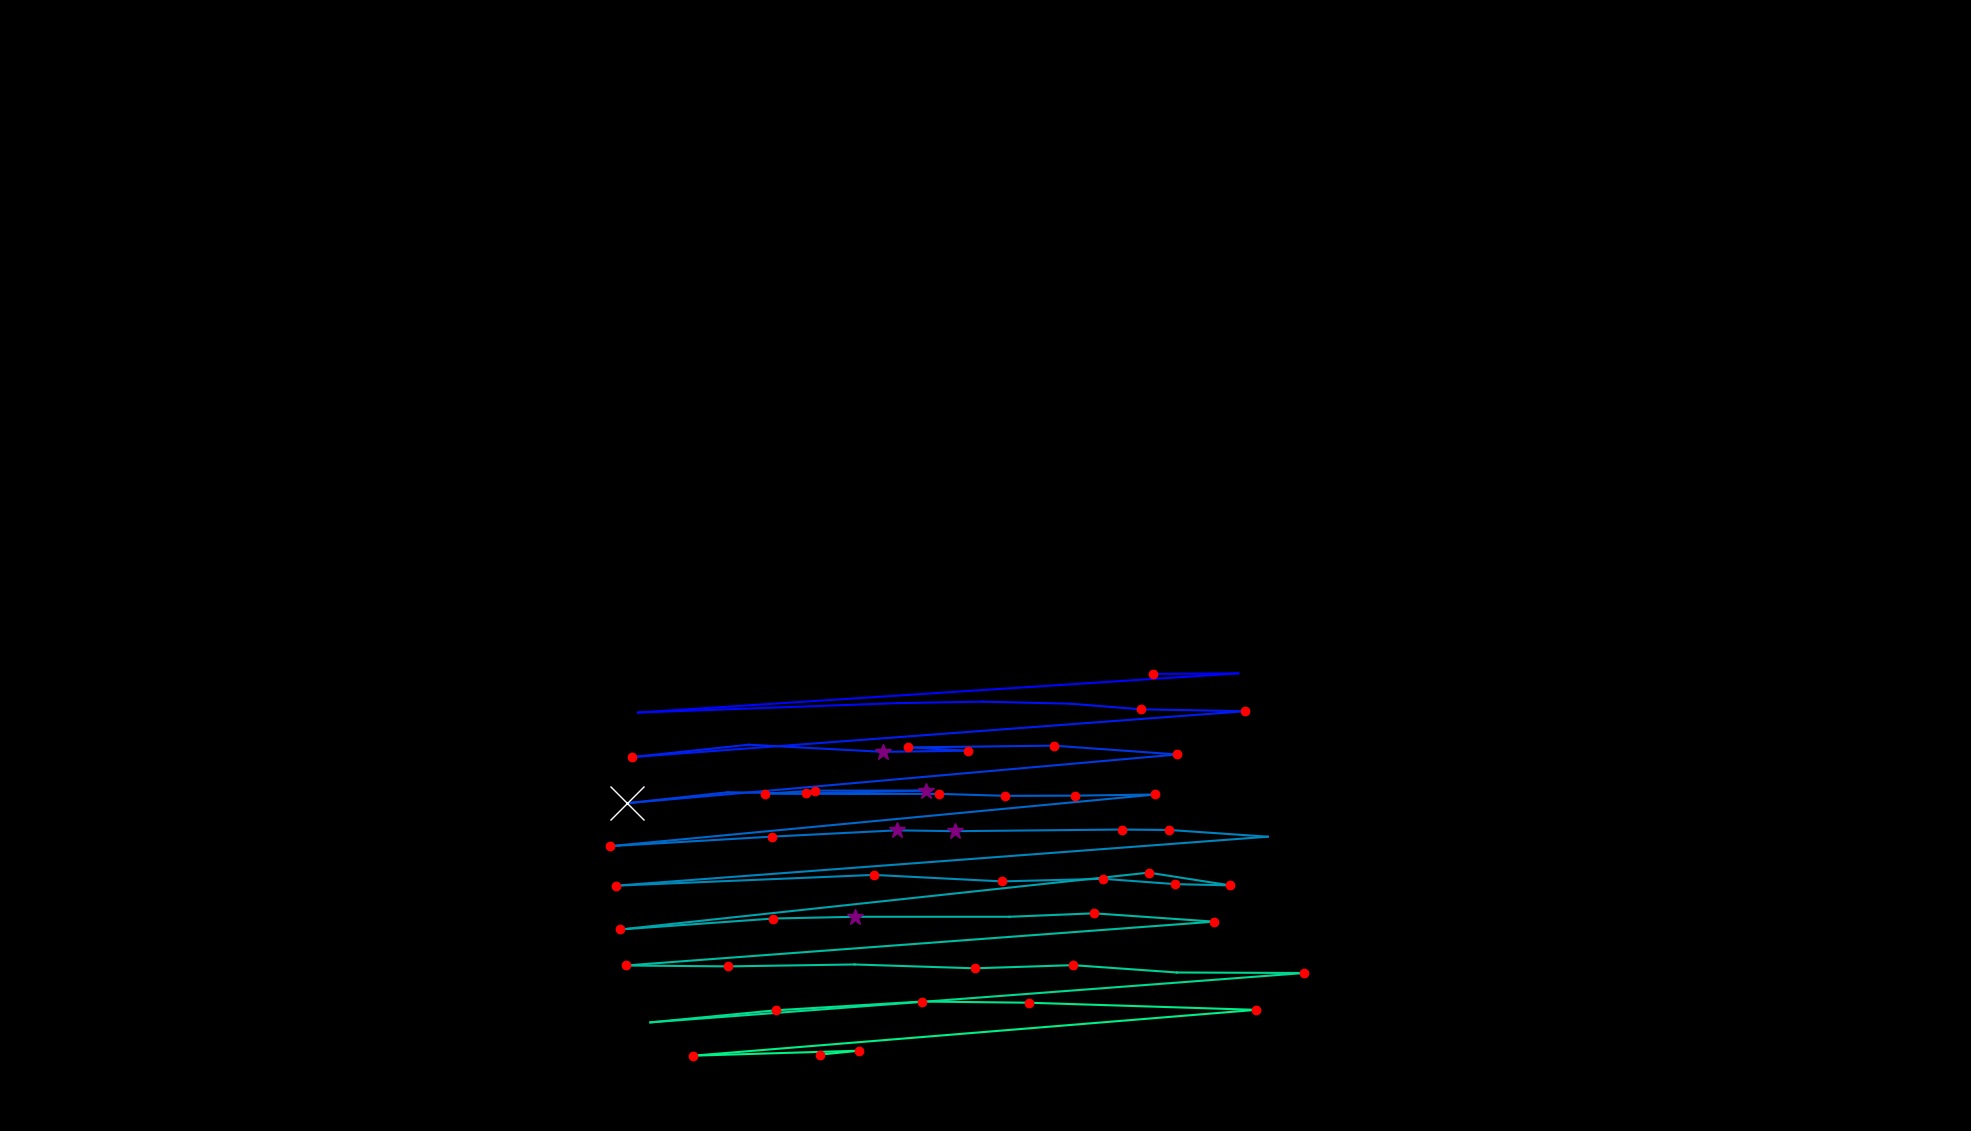

Data behind this chart, as committed beside it:
, fixation_id, timestamp, avg_gaze_x, avg_gaze_y, duration
0, 225.0, 60275, 1497, 593.5, 144.6
1, 226.0, 60455, 1608, 594.3, 108.5
2, 227.0, 60745, 828.6, 543.4, 96.4
3, 228.0, 61010, 1165, 555.7, 108.5
4, 229.0, 61166, 1276, 557.6, 96.4
5, 230.0, 61335, 1390, 555, 108.5
6, 231.0, 61492, 1481, 547.7, 144.6
7, 232.0, 61673, 1616, 545.1, 180.8
8, 233.0, 62034, 821.3, 485.6, 180.8
9, 234.0, 62287, 972.3, 501.7, 108.5
10, 235.0, 62480, 1147, 492.4, 253.1
11, 236.0, 62757, 1257, 493.9, 241
12, 237.0, 63022, 1179, 498.2, 204.9
13, 238.0, 63384, 1368, 500.4, 180.8
14, 239.0, 63589, 1529, 489, 120.5
15, 240.0, 64034, 814.7, 425.8, 686.9
16, 241.0, 64794, 945.4, 439.9, 96.4
17, 242.0, 64914, 1047, 438.4, 192.8
18, 243.0, 65131, 1202, 442.1, 253.1
19, 244.0, 65408, 1058, 442, 156.7
20, 245.0, 65589, 994.1, 438.1, 192.8
21, 246.0, 65818, 1104, 437.8, 96.4
22, 247.0, 65950, 1219, 437.9, 132.6
23, 248.0, 66179, 1306, 435.3, 168.7
24, 249.0, 66372, 1396, 435.5, 144.6
25, 250.0, 66541, 1500, 437, 156.7
26, 251.0, 66794, 792.2, 369.9, 192.8
27, 252.0, 67023, 1003, 382.3, 180.8
28, 253.0, 67252, 1164, 390.5, 337.4
29, 254.0, 67613, 1241, 389.4, 253.1
30, 255.0, 67890, 1457, 391.5, 216.9
31, 256.0, 68131, 1519, 390.9, 204.9
32, 257.0, 68384, 1646, 382.2, 108.5
33, 258.0, 68686, 799.6, 318.6, 216.9
34, 259.0, 69276, 1135, 332.6, 192.8
35, 260.0, 69553, 1301, 324.2, 120.5
36, 261.0, 69806, 1433, 327.5, 144.6
37, 262.0, 69975, 1527, 320.6, 132.6
38, 263.0, 70132, 1598, 319, 120.5
39, 264.0, 70300, 1492, 335.5, 120.5
40, 265.0, 70614, 805.4, 261.7, 180.8
41, 266.0, 70903, 1004, 276, 120.5
42, 267.0, 71048, 1111, 278.2, 325.4
43, 268.0, 71445, 1311, 278.2, 96.4
44, 269.0, 71602, 1421, 282.7, 192.8
45, 270.0, 71819, 1577, 271.9, 120.5
46, 271.0, 72228, 812.6, 214.9, 192.8
47, 272.0, 72457, 945.9, 213.8, 180.8
48, 273.0, 72735, 1110, 216.3, 96.4
49, 274.0, 72879, 1266, 211.3, 216.9
50, 275.0, 73132, 1394, 215.4, 132.6
51, 276.0, 73361, 1528, 205.9, 108.5
52, 277.0, 73614, 1694, 205.2, 132.6
53, 278.0, 73867, 844.7, 141.1, 108.5
54, 279.0, 74144, 1008, 156.8, 132.6
55, 280.0, 74337, 1198, 168.2, 156.7
56, 281.0, 74530, 1336, 166.6, 180.8
57, 282.0, 74904, 1631, 157.3, 132.6
58, 283.0, 75145, 900.2, 97.82, 132.6
59, 284.0, 75313, 1116, 104.3, 168.7
... 1 more rows
